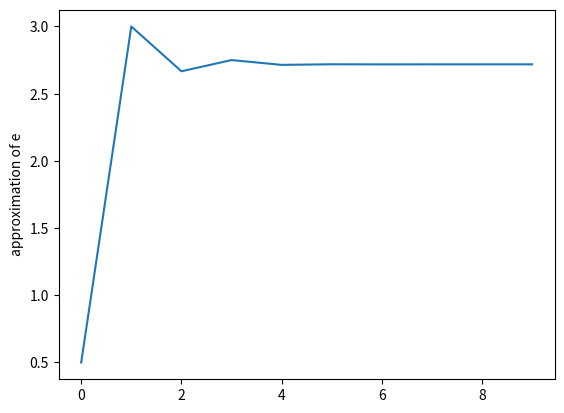

This chart was generated by the following Python code:
import datetime
import math
import sys
import itertools
import copy
import csv
from fractions import Fraction
import matplotlib.pyplot
t = datetime.datetime.now()

approximation = []

conFracE = [2,1,2]
Estep = 4
for i in range(1,99):
    if i%3 == 0:
        conFracE.append(Estep)
        Estep +=2
    else:
        conFracE.append(1)
print (conFracE)

for iteraties in range(0,10):
    nominator = 1
    denominator = conFracE[iteraties]
    #print (iteraties, conFracE[iteraties])

    for i in range (iteraties-1,-1,-1):
        #gcd = math.gcd(denominator,conFracE[i])
        denominator = denominator * conFracE[i]
        nominator = nominator*conFracE[i] + conFracE[i]*denominator
        if i > 0:
            nominator, denominator = denominator, nominator

    som = 0
    for i in str(int(nominator/math.gcd(nominator, denominator))):
        som += int(i)

    print (int(nominator/math.gcd(nominator, denominator)), int(denominator/math.gcd(nominator, denominator)), nominator/denominator, som)
    approximation.append(nominator/denominator)
print (math.gcd(nominator, denominator), int(nominator/6963524437876961749120273824619538346438023188214475670667))

som = 0
for i in str(6963524437876961749120273824619538346438023188214475670667):
    som += int(i)
print (som)
runtime  = datetime.datetime.now() - t
print (runtime)

import matplotlib.pyplot as plt
plt.plot(approximation)
plt.ylabel('approximation of e')
plt.show()

